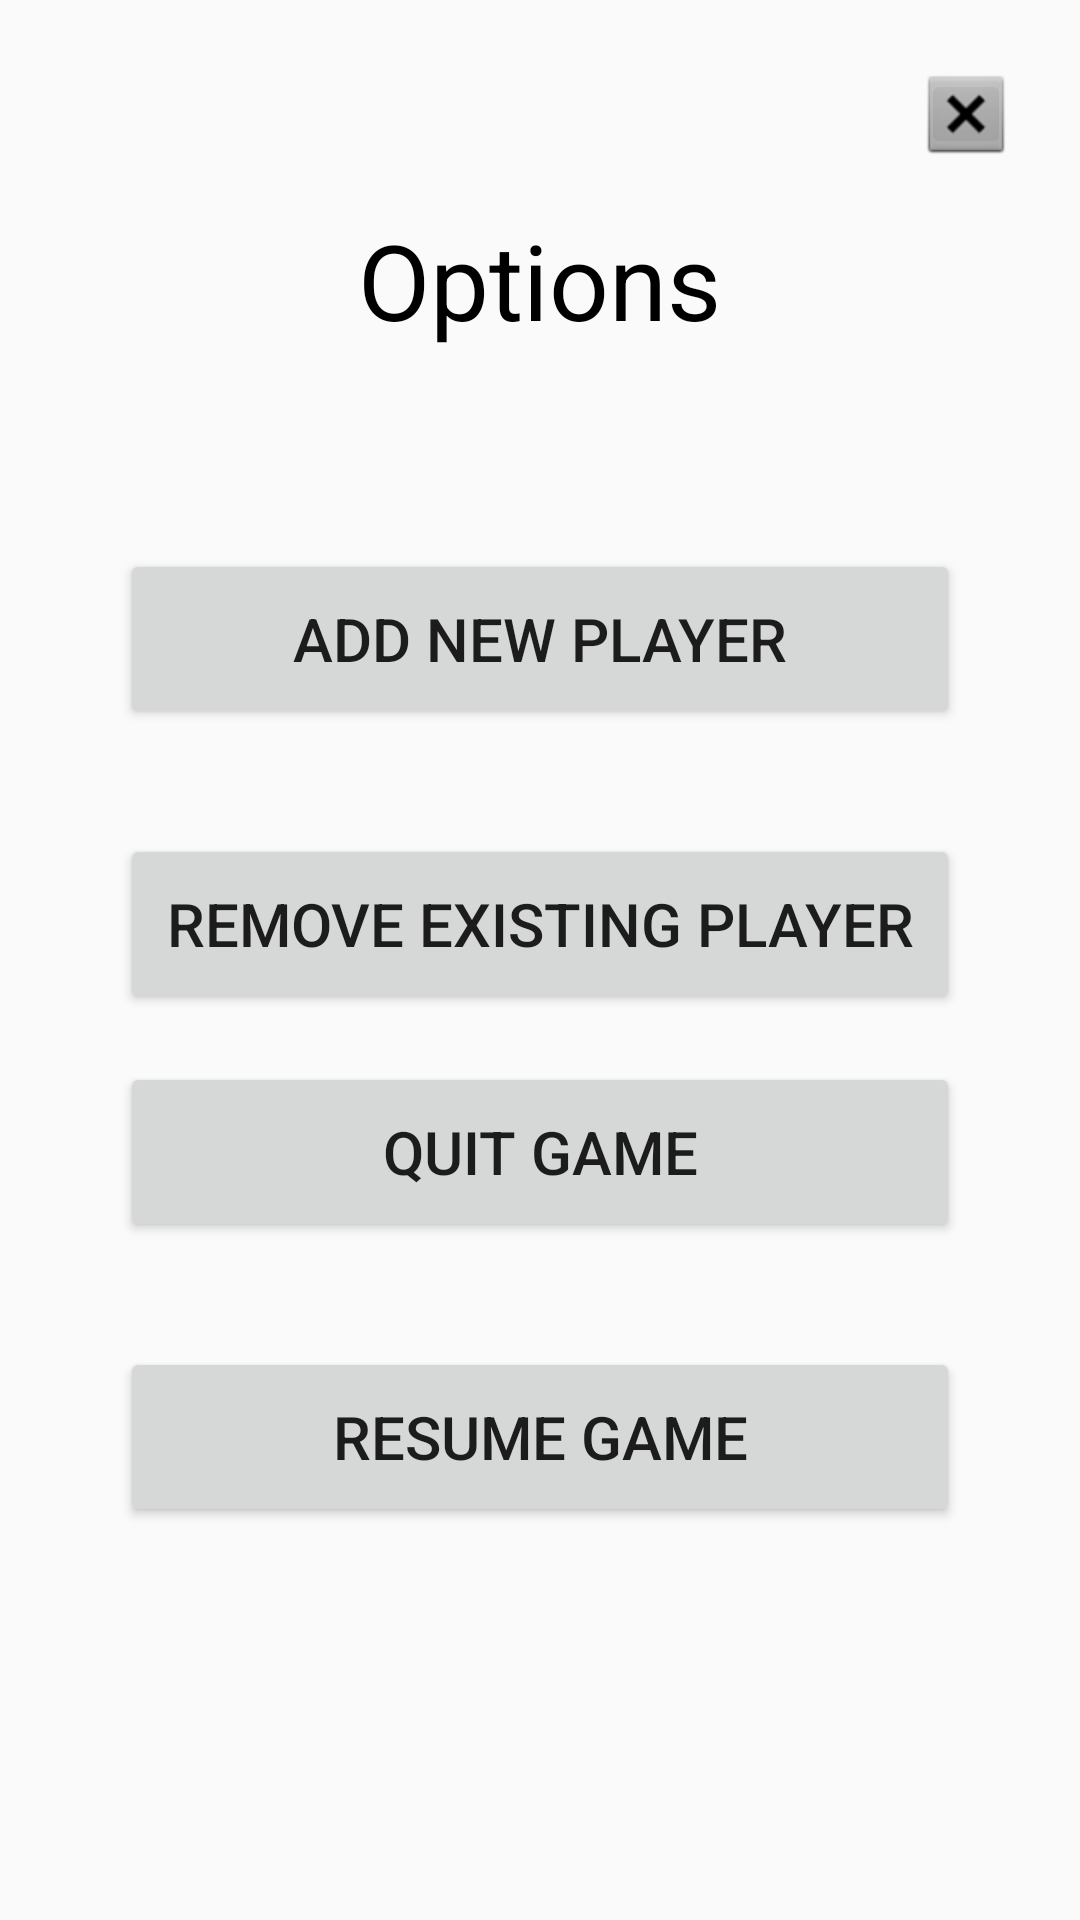

Write the Android layout XML for this screen, with the resource values it uses.
<!-- AndroidManifest.xml: application theme Theme.AppCompat.Light.NoActionBar -->
<!-- res/layout/activity_options_during_game.xml -->
<?xml version="1.0" encoding="utf-8"?>
<RelativeLayout xmlns:android="http://schemas.android.com/apk/res/android"
    xmlns:app="http://schemas.android.com/apk/res-auto"
    xmlns:tools="http://schemas.android.com/tools"
    android:layout_width="match_parent"
    android:layout_height="match_parent"
    tools:context=".OptionsDuringGameActivity">

    <RelativeLayout xmlns:android="http://schemas.android.com/apk/res/android"
        xmlns:app="http://schemas.android.com/apk/res-auto"
        xmlns:tools="http://schemas.android.com/tools"
        android:layout_width="match_parent"
        android:layout_height="match_parent"
        tools:context=".ChallengeInstructionActivity"
        tools:layout_editor_absoluteX="0dp"
        tools:layout_editor_absoluteY="0dp">


        <ImageButton
            android:id="@+id/exitOptionsPage"
            android:layout_width="30dp"
            android:layout_height="30dp"
            android:layout_alignParentEnd="true"
            android:layout_alignParentRight="true"
            android:layout_alignParentTop="true"
            android:layout_marginEnd="23dp"
            android:layout_marginRight="23dp"
            android:layout_marginTop="23dp"
            android:onClick="exitOptionsPage"
            app:srcCompat="@android:drawable/btn_dialog" />

        <Button
            android:id="@+id/addNewPlayer"
            android:layout_width="280dp"
            android:layout_height="60dp"
            android:layout_alignParentTop="true"
            android:layout_centerHorizontal="true"
            android:layout_marginTop="183dp"
            android:onClick="addNewPlayerDuringGame"
            android:text="Add New Player"
            android:textSize="20sp" />

        <TextView
            android:id="@+id/optionsText"
            android:layout_width="wrap_content"
            android:layout_height="wrap_content"
            android:layout_alignParentTop="true"
            android:layout_centerHorizontal="true"
            android:layout_marginTop="70dp"
            android:text="Options"
            android:textColor="#000000"
            android:textSize="35sp" />

        <Button
            android:id="@+id/removeExistingPlayer"
            android:layout_width="280dp"
            android:layout_height="60dp"
            android:layout_alignParentTop="true"
            android:layout_centerHorizontal="true"
            android:layout_marginTop="278dp"
            android:onClick="removeExistingPlayerDuringGame"
            android:text="Remove Existing Player"
            android:textSize="20sp" />

        <Button
            android:id="@+id/quitGame"
            android:layout_width="280dp"
            android:layout_height="60dp"
            android:layout_alignParentBottom="true"
            android:layout_centerHorizontal="true"
            android:layout_marginBottom="226dp"
            android:onClick="quitDuringGame"
            android:text="Quit Game"
            android:textSize="20sp" />

        <Button
            android:id="@+id/resumeGame"
            android:layout_width="280dp"
            android:layout_height="60dp"
            android:layout_alignParentBottom="true"
            android:layout_centerHorizontal="true"
            android:layout_marginBottom="131dp"
            android:onClick="exitOptionsPage"
            android:text="Resume Game"
            android:textSize="20sp" />
    </RelativeLayout>

</RelativeLayout>
<!-- resources referenced by this layout -->
<resources>

</resources>
